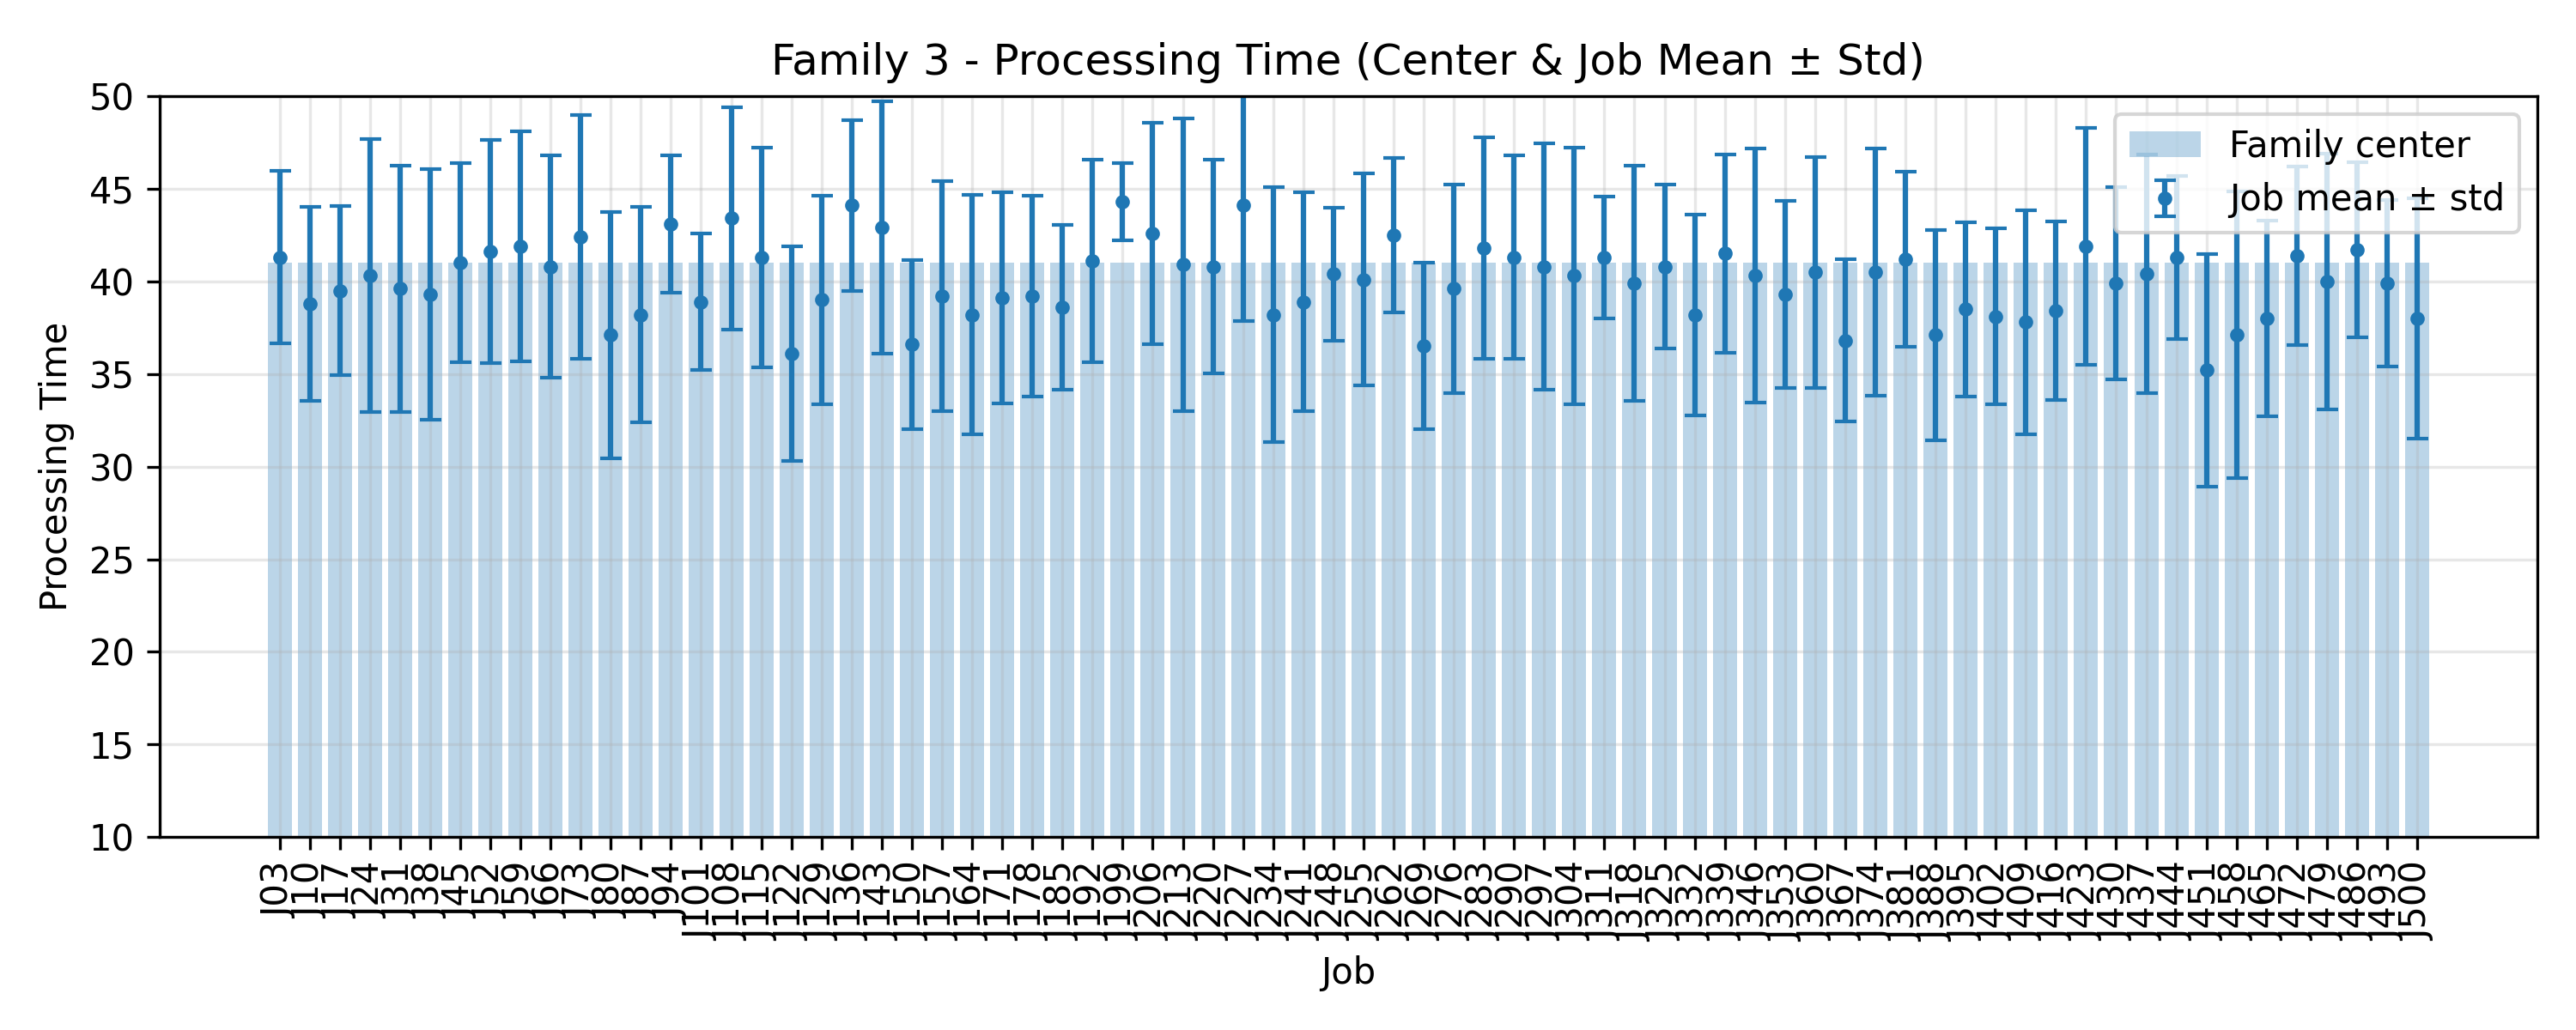

The table this chart was drawn from, first rows:
JobIndex, JobCode, MeanProcessingTime, StdProcessingTime, FamilyCenter
3, J03, 41.3, 4.649, 41.0
10, J10, 38.8, 5.231, 41.0
17, J17, 39.5, 4.566, 41.0
24, J24, 40.3, 7.363, 41.0
31, J31, 39.6, 6.636, 41.0
38, J38, 39.3, 6.783, 41.0
45, J45, 41.0, 5.385, 41.0
52, J52, 41.6, 6.02, 41.0
59, J59, 41.9, 6.22, 41.0
66, J66, 40.8, 5.997, 41.0
73, J73, 42.4, 6.56, 41.0
80, J80, 37.1, 6.64, 41.0
87, J87, 38.2, 5.81, 41.0
94, J94, 43.1, 3.7, 41.0
101, J101, 38.9, 3.7, 41.0
108, J108, 43.4, 6.02, 41.0
115, J115, 41.3, 5.934, 41.0
122, J122, 36.1, 5.804, 41.0
129, J129, 39.0, 5.639, 41.0
136, J136, 44.1, 4.614, 41.0
143, J143, 42.9, 6.818, 41.0
150, J150, 36.6, 4.565, 41.0
157, J157, 39.2, 6.194, 41.0
164, J164, 38.2, 6.462, 41.0
171, J171, 39.1, 5.7, 41.0
178, J178, 39.2, 5.418, 41.0
185, J185, 38.6, 4.432, 41.0
192, J192, 41.1, 5.485, 41.0
199, J199, 44.3, 2.1, 41.0
206, J206, 42.6, 5.987, 41.0
213, J213, 40.9, 7.905, 41.0
220, J220, 40.8, 5.758, 41.0
227, J227, 44.1, 6.236, 41.0
234, J234, 38.2, 6.867, 41.0
241, J241, 38.9, 5.907, 41.0
248, J248, 40.4, 3.583, 41.0
255, J255, 40.1, 5.718, 41.0
262, J262, 42.5, 4.153, 41.0
269, J269, 36.5, 4.5, 41.0
276, J276, 39.6, 5.643, 41.0
283, J283, 41.8, 5.98, 41.0
290, J290, 41.3, 5.496, 41.0
297, J297, 40.8, 6.645, 41.0
304, J304, 40.3, 6.929, 41.0
311, J311, 41.3, 3.288, 41.0
318, J318, 39.9, 6.363, 41.0
325, J325, 40.8, 4.445, 41.0
332, J332, 38.2, 5.418, 41.0
339, J339, 41.5, 5.334, 41.0
346, J346, 40.3, 6.856, 41.0
353, J353, 39.3, 5.061, 41.0
360, J360, 40.5, 6.233, 41.0
367, J367, 36.8, 4.377, 41.0
374, J374, 40.5, 6.667, 41.0
381, J381, 41.2, 4.707, 41.0
388, J388, 37.1, 5.665, 41.0
395, J395, 38.5, 4.696, 41.0
402, J402, 38.1, 4.742, 41.0
409, J409, 37.8, 6.046, 41.0
416, J416, 38.4, 4.821, 41.0
... 12 more rows
